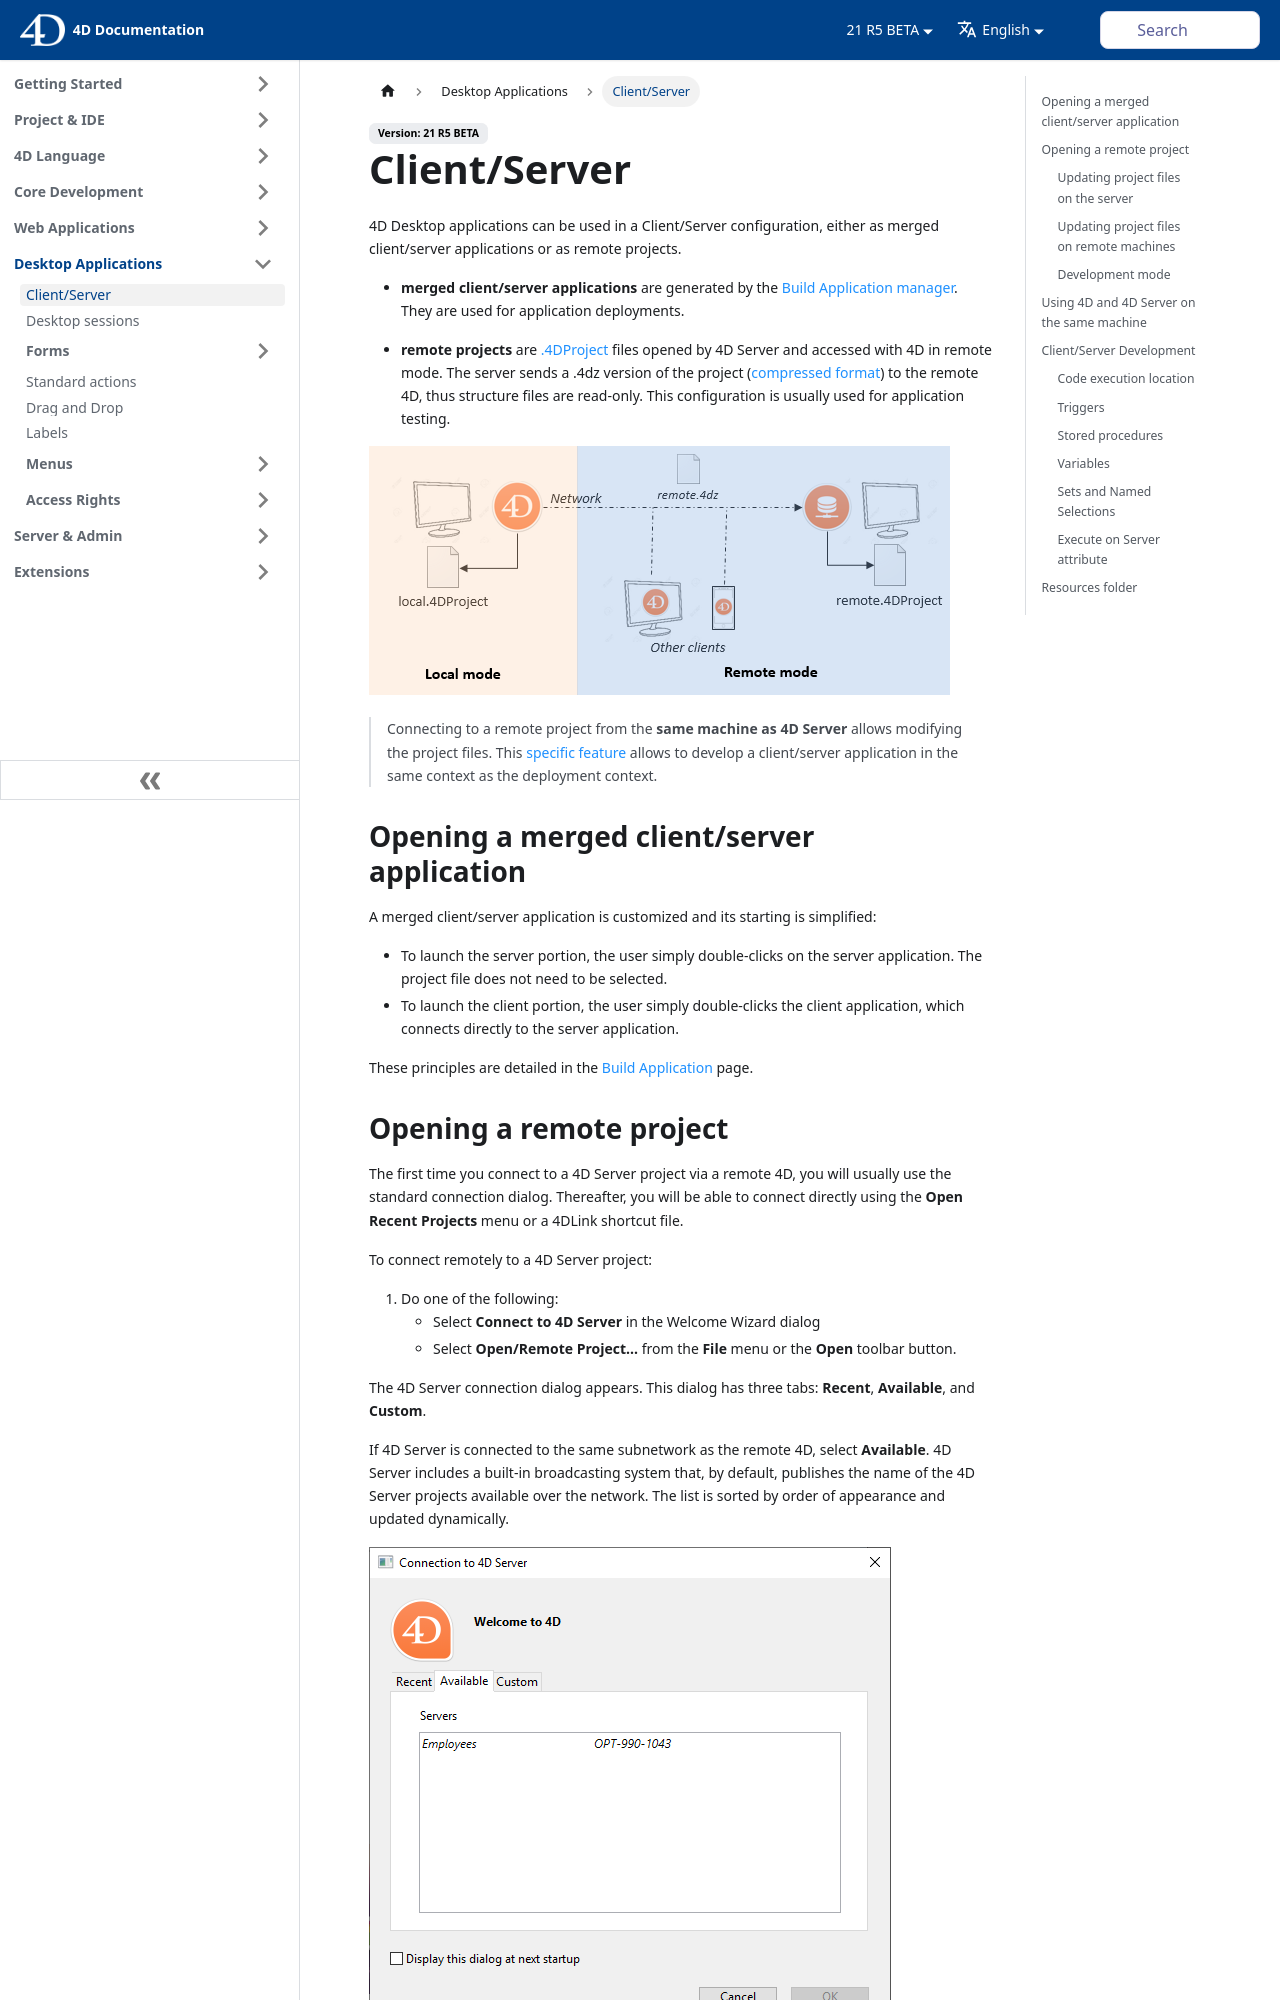

repository: 4d/docs · page: Desktop/clientServer.html · generator: docusaurus

---
id: clientServer
title: Client/Server Management
---


4D Desktop applications can be used in a Client/Server configuration, either as merged client/server applications or as remote projects.

- **merged client/server applications** are generated by the [Build Application manager](building.md#clientserver-page). They are used for application deployments.

- **remote projects** are [.4DProject](Project/architecture.md) files opened by 4D Server and accessed with 4D in remote mode. The server sends a .4dz version of the project ([compressed format](building.md#build-compiled-structure)) to the remote 4D, thus structure files are read-only. This configuration is usually used for application testing.

![](../assets/en/getStart/localremote.png)
